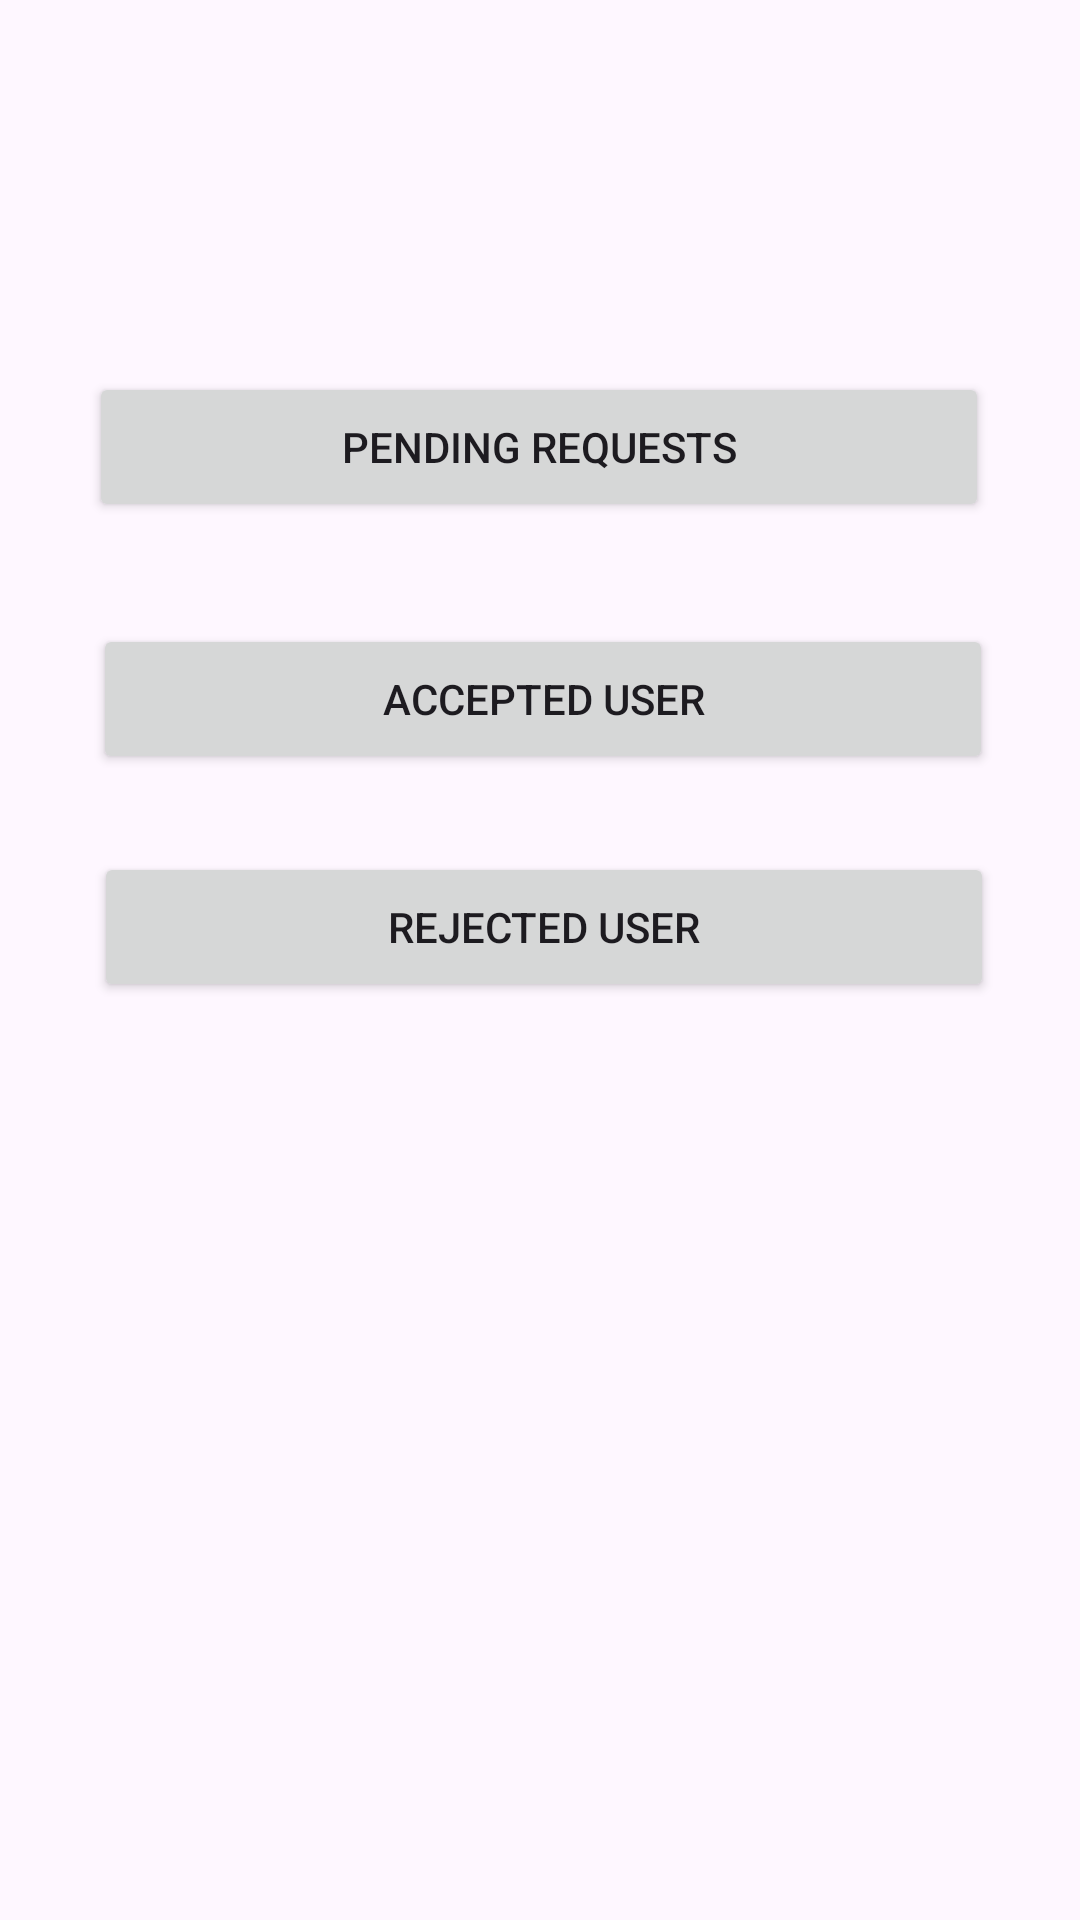

Android layout source for this screen:
<!-- AndroidManifest.xml: application theme Theme.Math_tutor_application -->
<!-- res/layout/div2_dashboard_admin.xml -->
<?xml version="1.0" encoding="utf-8"?>
<androidx.constraintlayout.widget.ConstraintLayout xmlns:android="http://schemas.android.com/apk/res/android"
    xmlns:app="http://schemas.android.com/apk/res-auto"
    xmlns:tools="http://schemas.android.com/tools"
    android:id="@+id/main"
    android:layout_width="match_parent"
    android:layout_height="match_parent"
    tools:context=".div2.Dashboard_admin">


    <Button
        android:id="@+id/pendingRequest"
        android:layout_width="300dp"
        android:layout_height="50dp"
        android:layout_marginTop="124dp"
        android:onClick="pendingRequestHandler"
        android:text="Pending requests"
        app:layout_constraintEnd_toEndOf="parent"
        app:layout_constraintHorizontal_bias="0.497"
        app:layout_constraintStart_toStartOf="parent"
        app:layout_constraintTop_toTopOf="parent" />

    <Button
        android:id="@+id/acceptedRequest"
        android:layout_width="300dp"
        android:layout_height="50dp"
        android:layout_marginTop="208dp"
        android:onClick="acceptedRequstHandler"
        android:text="Accepted User"
        app:layout_constraintEnd_toEndOf="parent"
        app:layout_constraintHorizontal_bias="0.514"

        app:layout_constraintStart_toStartOf="parent"
        app:layout_constraintTop_toTopOf="parent" />

    <Button
        android:id="@+id/rejectedRequest"
        android:layout_width="300dp"
        android:layout_height="50dp"
        android:layout_marginTop="284dp"
        android:onClick="rejectedStudnetHandler"
        android:text="Rejected User"
        app:layout_constraintEnd_toEndOf="parent"

        app:layout_constraintHorizontal_bias="0.523"
        app:layout_constraintStart_toStartOf="parent"
        app:layout_constraintTop_toTopOf="parent" />


</androidx.constraintlayout.widget.ConstraintLayout>
<!-- resources referenced by this layout -->
<resources>
  <style name="Theme.Math_tutor_application" parent="Base.Theme.Math_tutor_application" />
  <style name="Base.Theme.Math_tutor_application" parent="Theme.Material3.DayNight.NoActionBar">
          
          
      </style>
</resources>
